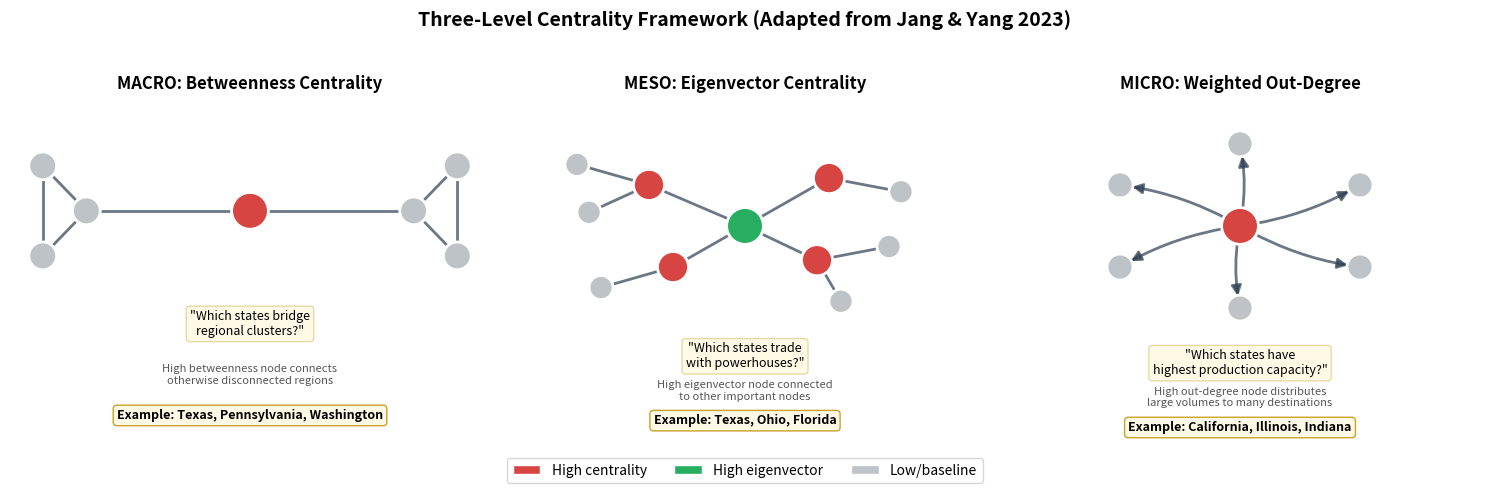

Reproduce this figure in Python. (Note: this script raises an exception after producing the figure.)
"""
Generate three-panel centrality framework figure for thesis.
Replaces incorrect D.C. example with Texas for betweenness.
"""

import matplotlib.pyplot as plt
import matplotlib.patches as mpatches
import networkx as nx
import numpy as np

# Set up figure
fig, axes = plt.subplots(1, 3, figsize=(15, 5))
fig.suptitle('Three-Level Centrality Framework (Adapted from Jang & Yang 2023)',
             fontsize=14, fontweight='bold', y=0.98)

# Colors
HIGH = '#D64541'      # Red - high centrality / important nodes
EIGENVECTOR = '#27AE60'  # Green - high eigenvector (connected to important)
MEDIUM = '#F39C12'    # Orange - medium centrality
LOW = '#BDC3C7'       # Gray - low/baseline
EDGE_COLOR = '#2C3E50'  # Dark blue-gray for edges

# =============================================================================
# Panel 1: Betweenness Centrality (MACRO)
# =============================================================================
ax1 = axes[0]
ax1.set_title('MACRO: Betweenness Centrality', fontsize=12, fontweight='bold', pad=10)

G1 = nx.Graph()
# Left cluster - compact, far left
G1.add_nodes_from(['L1', 'L2', 'L3'])
G1.add_edges_from([('L1', 'L2'), ('L2', 'L3'), ('L1', 'L3')])
# Right cluster - compact, far right
G1.add_nodes_from(['R1', 'R2', 'R3'])
G1.add_edges_from([('R1', 'R2'), ('R2', 'R3'), ('R1', 'R3')])
# Bridge node - CLEARLY in center with long edges to each cluster
G1.add_node('B')
G1.add_edges_from([('L1', 'B'), ('B', 'R1')])

# Symmetric layout: clusters far apart, bridge dead center
pos1 = {
    'L1': (-1.5, 0), 'L2': (-1.9, 0.5), 'L3': (-1.9, -0.5),  # Left cluster
    'B': (0, 0),  # BRIDGE - dead center
    'R1': (1.5, 0), 'R2': (1.9, 0.5), 'R3': (1.9, -0.5)  # Right cluster
}

node_colors1 = [LOW, LOW, LOW, LOW, LOW, LOW, HIGH]  # B is index 6 (last added)
node_sizes1 = [400, 400, 400, 400, 400, 400, 700]

nx.draw_networkx_nodes(G1, pos1, ax=ax1, node_color=node_colors1,
                       node_size=node_sizes1, edgecolors='white', linewidths=2)
nx.draw_networkx_edges(G1, pos1, ax=ax1, edge_color=EDGE_COLOR, width=2, alpha=0.7)

ax1.text(0, -1.1, '"Which states bridge\nregional clusters?"',
         ha='center', va='top', fontsize=9, style='italic',
         bbox=dict(boxstyle='round,pad=0.3', facecolor='#FFF9E6', edgecolor='#E6D9A6'))
ax1.text(0, -1.7, 'High betweenness node connects\notherwise disconnected regions',
         ha='center', va='top', fontsize=8, color='#555')
ax1.text(0, -2.2, 'Example: Texas, Pennsylvania, Washington',
         ha='center', va='top', fontsize=9, fontweight='bold',
         bbox=dict(boxstyle='round,pad=0.3', facecolor='#FFF9E6', edgecolor='#C9A227'))

ax1.set_xlim(-2.2, 2.2)
ax1.set_ylim(-2.6, 1.2)
ax1.axis('off')

# =============================================================================
# Panel 2: Eigenvector Centrality (MESO)
# =============================================================================
ax2 = axes[1]
ax2.set_title('MESO: Eigenvector Centrality', fontsize=12, fontweight='bold', pad=10)

G2 = nx.Graph()
# Jang & Yang style: Central node A connected to hub nodes, each hub has spokes
# Central HIGH node (red) - important because connected to important nodes
G2.add_node('A')
# Hub nodes (orange) - important nodes that A connects to, each with their own connections
G2.add_nodes_from(['H1', 'H2', 'H3', 'H4'])
G2.add_edges_from([('A', 'H1'), ('A', 'H2'), ('A', 'H3'), ('A', 'H4')])
# Spokes from each hub (gray) - shows the hubs are themselves well-connected
G2.add_nodes_from(['S1', 'S2', 'S3', 'S4', 'S5', 'S6'])
G2.add_edges_from([('H1', 'S1'), ('H1', 'S2'),  # H1's spokes
                   ('H2', 'S3'),  # H2's spoke
                   ('H3', 'S4'), ('H3', 'S5'),  # H3's spokes
                   ('H4', 'S6')])  # H4's spoke

# Layout inspired by Jang & Yang Figure 3
pos2 = {
    'A': (0, 0),  # Central node
    'H1': (-0.8, 0.6), 'H2': (0.7, 0.7), 'H3': (0.6, -0.5), 'H4': (-0.6, -0.6),  # Hubs around A
    'S1': (-1.4, 0.9), 'S2': (-1.3, 0.2),  # H1's spokes
    'S3': (1.3, 0.5),  # H2's spoke
    'S4': (1.2, -0.3), 'S5': (0.8, -1.1),  # H3's spokes
    'S6': (-1.2, -0.9)  # H4's spoke
}

# A = EIGENVECTOR (green - high eigenvector); H1-H4 = HIGH (red - important nodes); S1-S6 = LOW (gray)
node_colors2 = [EIGENVECTOR, HIGH, HIGH, HIGH, HIGH, LOW, LOW, LOW, LOW, LOW, LOW]
node_sizes2 = [700, 500, 500, 500, 500, 300, 300, 300, 300, 300, 300]

nx.draw_networkx_nodes(G2, pos2, ax=ax2, node_color=node_colors2,
                       node_size=node_sizes2, edgecolors='white', linewidths=2)
nx.draw_networkx_edges(G2, pos2, ax=ax2, edge_color=EDGE_COLOR, width=2, alpha=0.7)

ax2.text(0, -1.7, '"Which states trade\nwith powerhouses?"',
         ha='center', va='top', fontsize=9, style='italic',
         bbox=dict(boxstyle='round,pad=0.3', facecolor='#FFF9E6', edgecolor='#E6D9A6'))
ax2.text(0, -2.25, 'High eigenvector node connected\nto other important nodes',
         ha='center', va='top', fontsize=8, color='#555')
ax2.text(0, -2.75, 'Example: Texas, Ohio, Florida',
         ha='center', va='top', fontsize=9, fontweight='bold',
         bbox=dict(boxstyle='round,pad=0.3', facecolor='#FFF9E6', edgecolor='#C9A227'))

ax2.set_xlim(-2, 2)
ax2.set_ylim(-3.2, 1.8)
ax2.axis('off')

# =============================================================================
# Panel 3: Weighted Out-Degree (MICRO)
# =============================================================================
ax3 = axes[2]
ax3.set_title('MICRO: Weighted Out-Degree', fontsize=12, fontweight='bold', pad=10)

G3 = nx.DiGraph()
# Central high out-degree node
G3.add_node('C')
# Peripheral nodes receiving from center
G3.add_nodes_from(['T1', 'T2', 'T3', 'T4', 'T5', 'T6'])
G3.add_edges_from([('C', 'T1'), ('C', 'T2'), ('C', 'T3'),
                   ('C', 'T4'), ('C', 'T5'), ('C', 'T6')])

pos3 = {
    'C': (0, 0),
    'T1': (0, 1.2), 'T2': (1, 0.6), 'T3': (1, -0.6),
    'T4': (0, -1.2), 'T5': (-1, -0.6), 'T6': (-1, 0.6)
}

node_colors3 = [HIGH] + [LOW] * 6
node_sizes3 = [700] + [350] * 6

nx.draw_networkx_nodes(G3, pos3, ax=ax3, node_color=node_colors3,
                       node_size=node_sizes3, edgecolors='white', linewidths=2)
nx.draw_networkx_edges(G3, pos3, ax=ax3, edge_color=EDGE_COLOR, width=2,
                       alpha=0.7, arrows=True, arrowsize=15,
                       connectionstyle='arc3,rad=0.1')

ax3.text(0, -1.8, '"Which states have\nhighest production capacity?"',
         ha='center', va='top', fontsize=9, style='italic',
         bbox=dict(boxstyle='round,pad=0.3', facecolor='#FFF9E6', edgecolor='#E6D9A6'))
ax3.text(0, -2.35, 'High out-degree node distributes\nlarge volumes to many destinations',
         ha='center', va='top', fontsize=8, color='#555')
ax3.text(0, -2.85, 'Example: California, Illinois, Indiana',
         ha='center', va='top', fontsize=9, fontweight='bold',
         bbox=dict(boxstyle='round,pad=0.3', facecolor='#FFF9E6', edgecolor='#C9A227'))

ax3.set_xlim(-2, 2)
ax3.set_ylim(-3.2, 1.8)
ax3.axis('off')

# =============================================================================
# Legend
# =============================================================================
legend_elements = [
    mpatches.Patch(facecolor=HIGH, edgecolor='white', label='High centrality'),
    mpatches.Patch(facecolor=EIGENVECTOR, edgecolor='white', label='High eigenvector'),
    mpatches.Patch(facecolor=LOW, edgecolor='white', label='Low/baseline'),
]
fig.legend(handles=legend_elements, loc='lower center', ncol=3,
           fontsize=10, frameon=True, fancybox=True,
           bbox_to_anchor=(0.5, 0.02))

plt.tight_layout(rect=[0, 0.08, 1, 0.95])
plt.savefig('paper/figures/centrality_framework_v2.png',
            dpi=300, bbox_inches='tight', facecolor='white', edgecolor='none')
plt.savefig('paper/figures/centrality_framework_v2.pdf',
            bbox_inches='tight', facecolor='white', edgecolor='none')
print("Saved: centrality_framework_v2.png and centrality_framework_v2.pdf")
plt.show()
